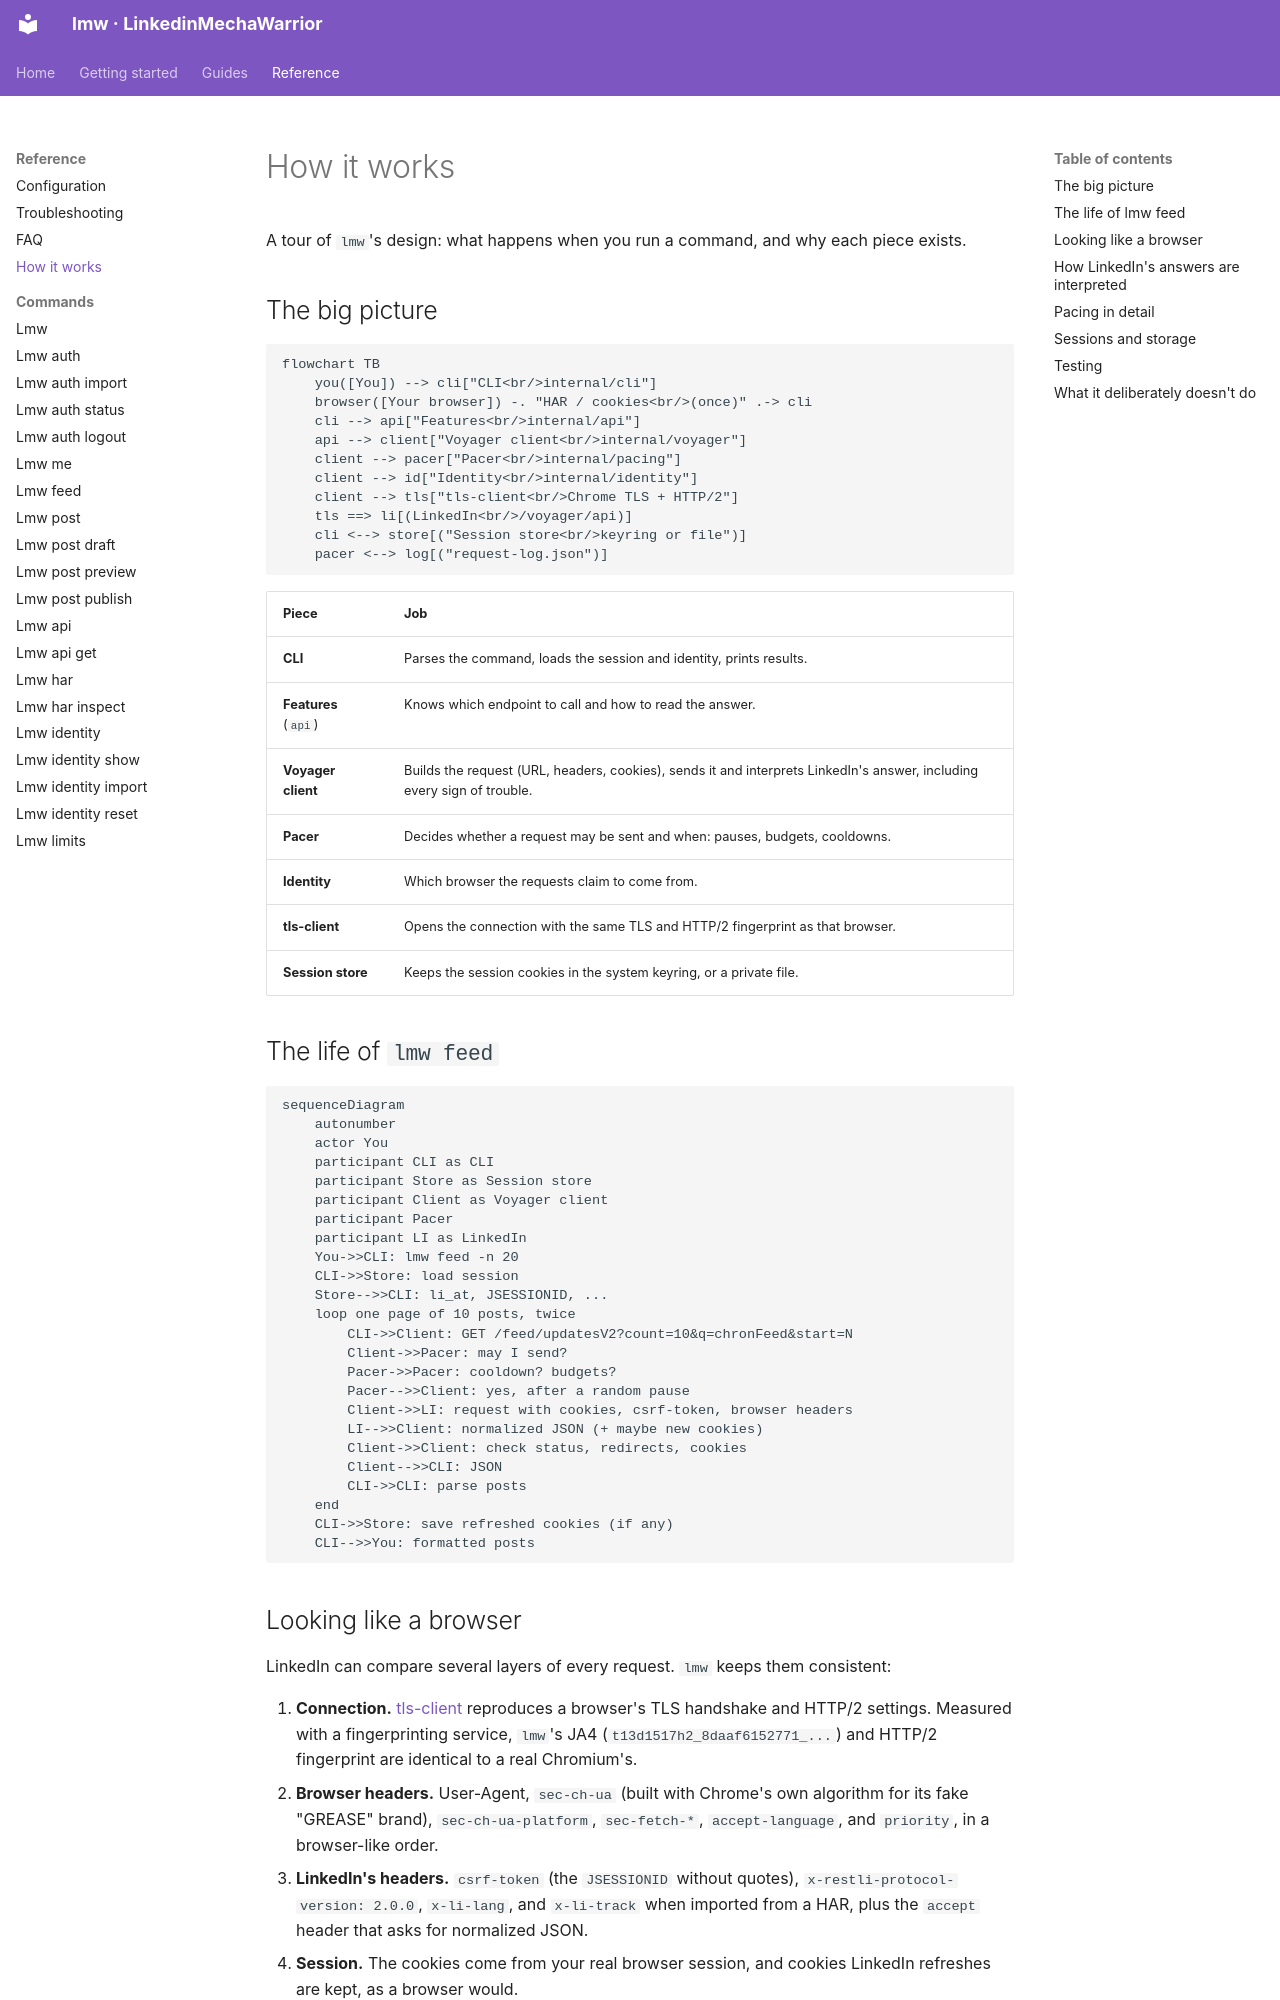

repository: MarcZX100/LinkedinMechaWarrior · page: how-it-works/index.html · generator: mkdocs

# How it works

A tour of `lmw`'s design: what happens when you run a command, and why each
piece exists.

## The big picture

```mermaid
flowchart TB
    you([You]) --> cli["CLI<br/>internal/cli"]
    browser([Your browser]) -. "HAR / cookies<br/>(once)" .-> cli
    cli --> api["Features<br/>internal/api"]
    api --> client["Voyager client<br/>internal/voyager"]
    client --> pacer["Pacer<br/>internal/pacing"]
    client --> id["Identity<br/>internal/identity"]
    client --> tls["tls-client<br/>Chrome TLS + HTTP/2"]
    tls ==> li[(LinkedIn<br/>/voyager/api)]
    cli <--> store[("Session store<br/>keyring or file")]
    pacer <--> log[("request-log.json")]
```

| Piece | Job |
|---|---|
| **CLI** | Parses the command, loads the session and identity, prints results. |
| **Features** (`api`) | Knows which endpoint to call and how to read the answer. |
| **Voyager client** | Builds the request (URL, headers, cookies), sends it and interprets LinkedIn's answer, including every sign of trouble. |
| **Pacer** | Decides whether a request may be sent and when: pauses, budgets, cooldowns. |
| **Identity** | Which browser the requests claim to come from. |
| **tls-client** | Opens the connection with the same TLS and HTTP/2 fingerprint as that browser. |
| **Session store** | Keeps the session cookies in the system keyring, or a private file. |

## The life of `lmw feed`

```mermaid
sequenceDiagram
    autonumber
    actor You
    participant CLI as CLI
    participant Store as Session store
    participant Client as Voyager client
    participant Pacer
    participant LI as LinkedIn
    You->>CLI: lmw feed -n 20
    CLI->>Store: load session
    Store-->>CLI: li_at, JSESSIONID, ...
    loop one page of 10 posts, twice
        CLI->>Client: GET /feed/updatesV2?count=10&q=chronFeed&start=N
        Client->>Pacer: may I send?
        Pacer->>Pacer: cooldown? budgets?
        Pacer-->>Client: yes, after a random pause
        Client->>LI: request with cookies, csrf-token, browser headers
        LI-->>Client: normalized JSON (+ maybe new cookies)
        Client->>Client: check status, redirects, cookies
        Client-->>CLI: JSON
        CLI->>CLI: parse posts
    end
    CLI->>Store: save refreshed cookies (if any)
    CLI-->>You: formatted posts
```
